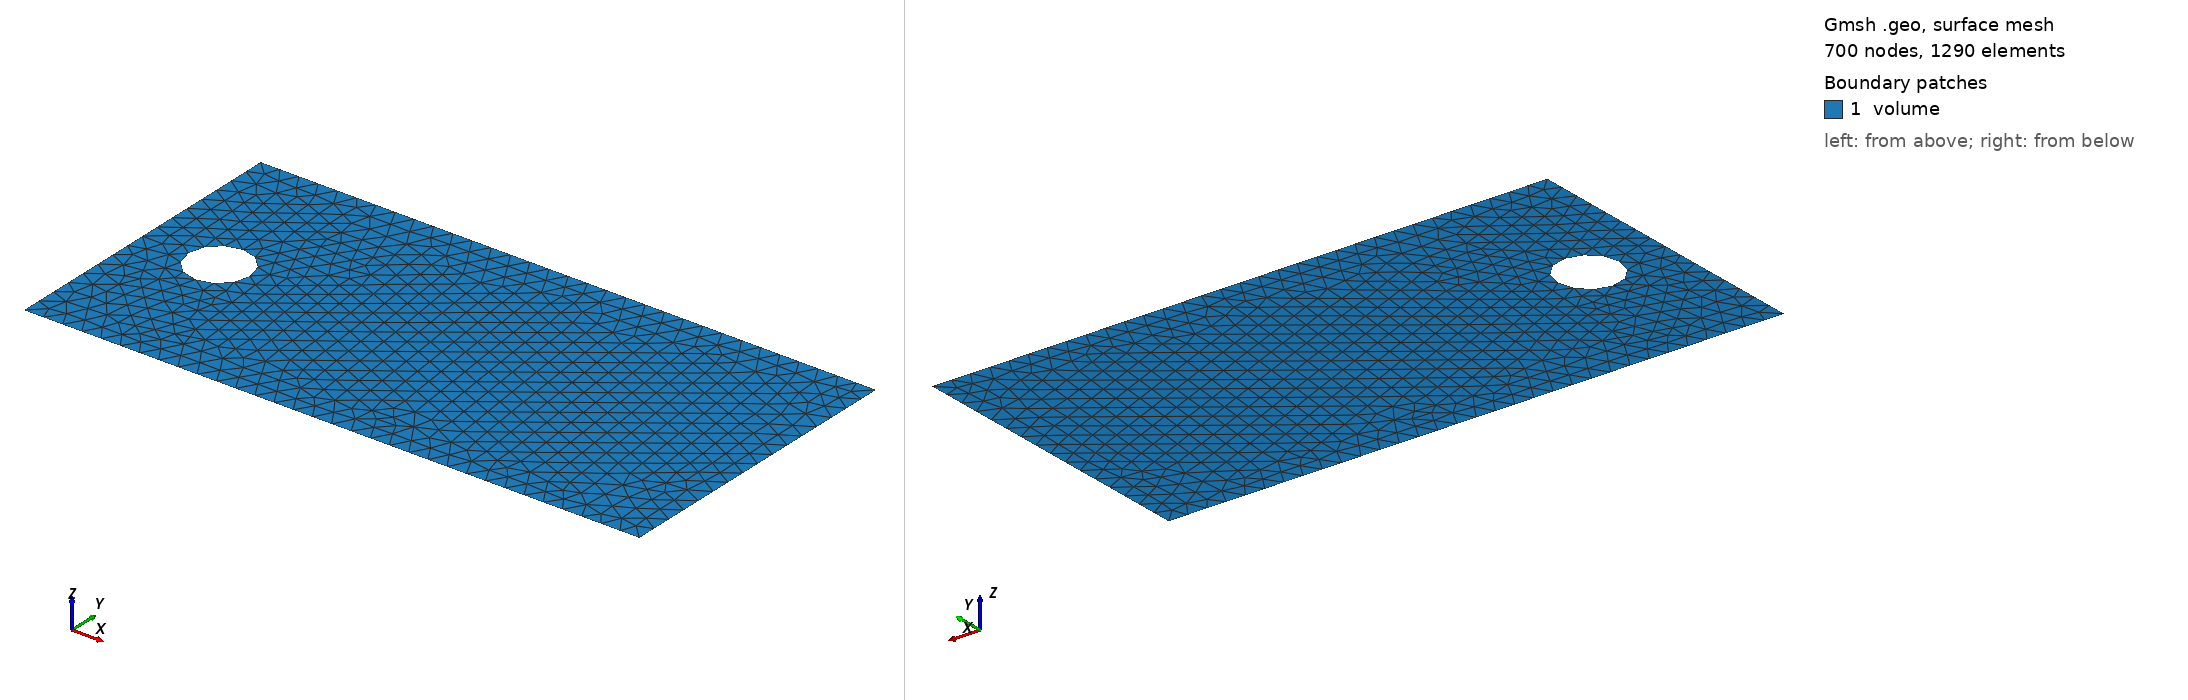

Gmsh geometry script, surface-meshed: 700 nodes, 1290 surface elements. Boundary patches (legend numbers): 1 volume. Left view from above one corner, right view from below the opposite corner. Legend entries are the model's physical surfaces. The drawing asked Gmsh for element sizes between 1% and 20% of the model's largest extent; the script's own settings can give other sizes.

=== mesh_2d.geo (drawn) ===
DefineConstant[ size_factor = {1, Name "size_factor"} ];
scale = 0.125 / size_factor;

length = 4.;
width =  2.;
x_hole = length/8;
y_hole = width/2;
r_hole = 0.2;
d_hole = r_hole / Sqrt(2);
height_water = 0.8;
height_air = 0.2;
N_layers = 30;
N_layers_water = N_layers * height_water/(height_air + height_water);
N_layers_air = N_layers * height_air/(height_air + height_water);

Point(1) = {0, 0, 0, scale};
Point(2) = {0, width, 0, scale};
Point(3) = {length, width, 0, scale};
Point(4) = {length, 0, 0, scale};
Point(5) = {x_hole-r_hole, y_hole, 0, scale};
Point(6) = {x_hole, y_hole+r_hole, 0, scale};
Point(7) = {x_hole+r_hole, y_hole, 0, scale};
Point(8) = {x_hole, y_hole-r_hole, 0, scale};
Point(9) = {x_hole, y_hole, 0, scale};

Line(11) = {1, 2};
Line(12) = {2, 3};
Line(13) = {3, 4};
Line(14) = {4, 1};
Circle(15) = {5, 9, 6};
Circle(16) = {6, 9, 7};
Circle(17) = {7, 9, 8};
Circle(18) = {8, 9, 5};

Curve Loop(101) = {11,12,13,14};
Curve Loop(102) = {15, 16, 17, 18};
Surface(1001) = {101, -102};

Physical Curve("inflow", 3000) = {11};
Physical Curve("top", 3001) = {12};
Physical Curve("outflow", 3002) = {13};
Physical Curve("bottom", 3003) = {14};
Physical Curve("pillar", 3004) = {16, 17, 18, 15};
Physical Surface("volume", 4000) = {1001};
